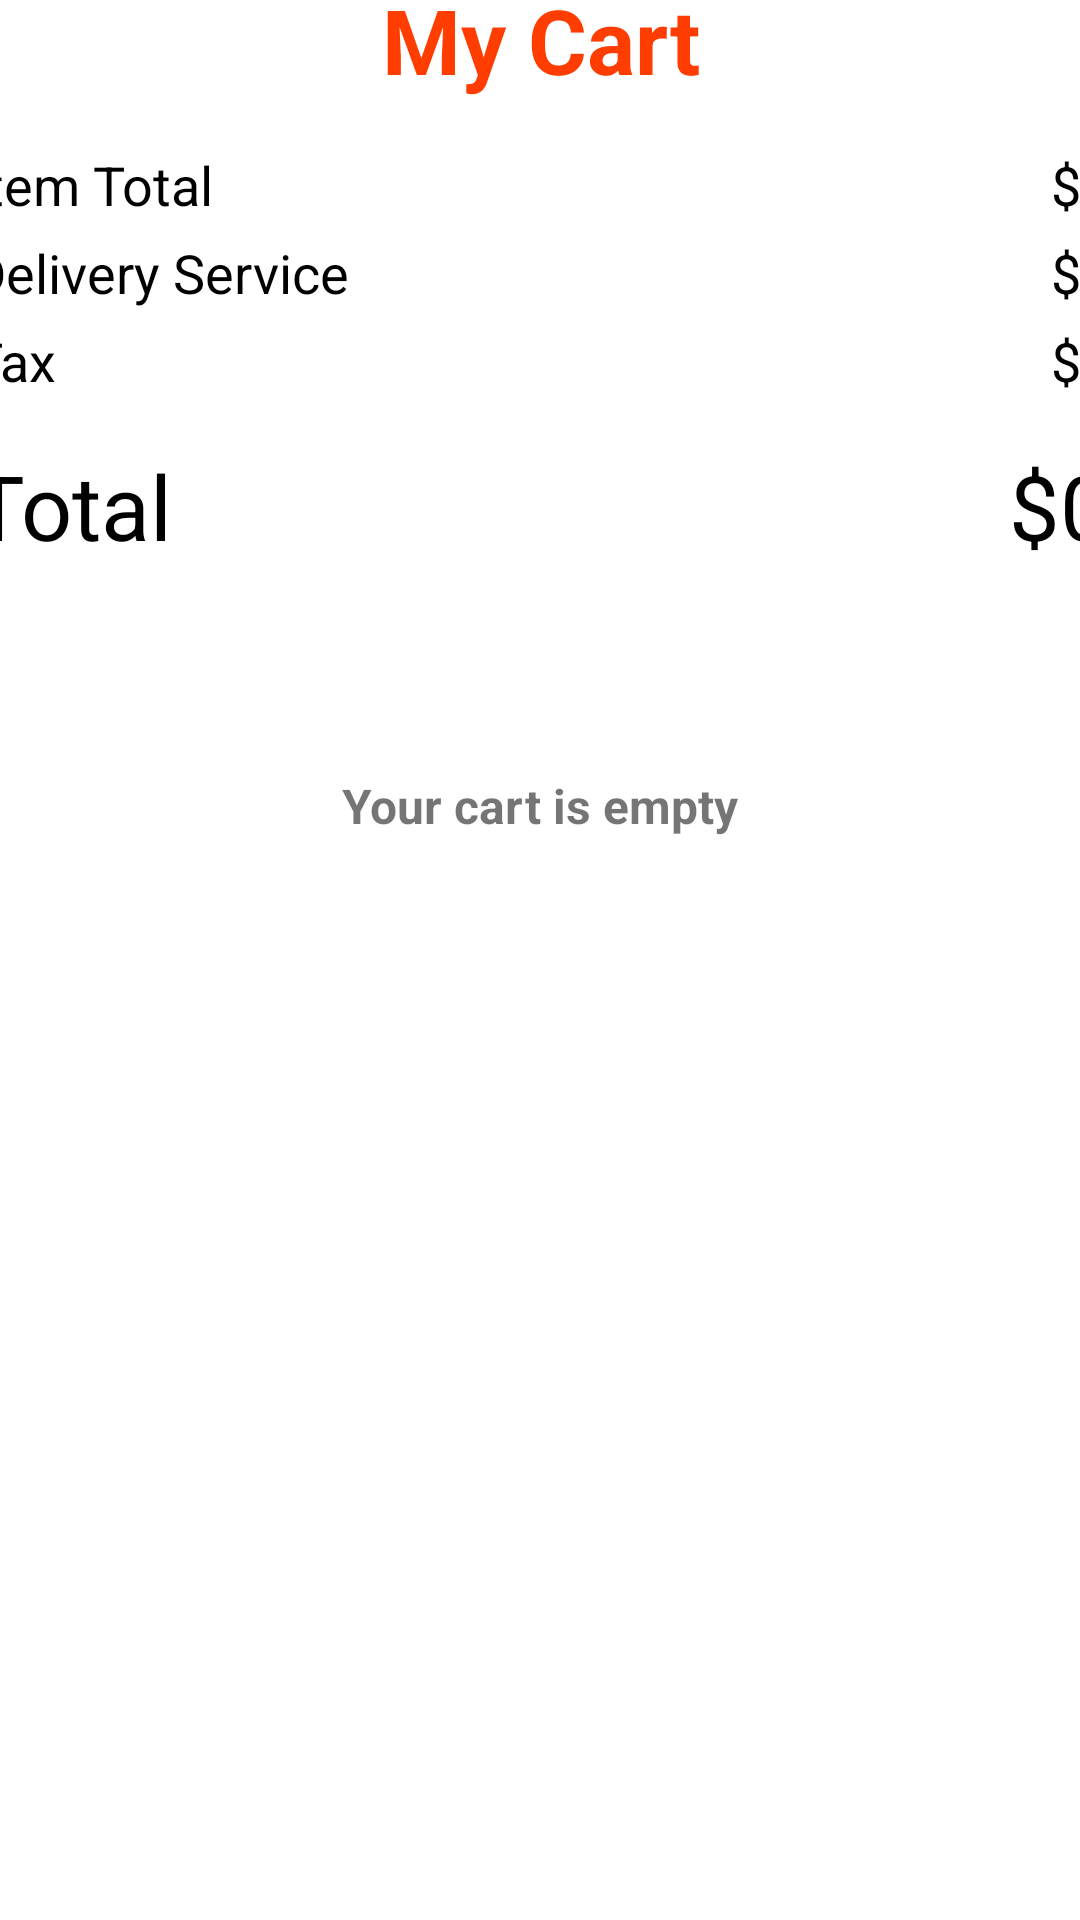

The Android layout XML behind this screen, and the referenced resources:
<!-- AndroidManifest.xml: application theme Theme.AppFoot -->
<!-- res/layout/activity_cart__main.xml -->
<?xml version="1.0" encoding="utf-8"?>
<androidx.constraintlayout.widget.ConstraintLayout xmlns:android="http://schemas.android.com/apk/res/android"
    xmlns:app="http://schemas.android.com/apk/res-auto"
    xmlns:tools="http://schemas.android.com/tools"
    android:layout_width="match_parent"
    android:layout_height="match_parent"
    tools:context=".Cart_MainActivity">


    <ScrollView
        android:id="@+id/scrollView2"
        android:layout_width="412dp"
        android:layout_height="847dp"
        app:layout_constraintBottom_toBottomOf="parent"
        app:layout_constraintEnd_toEndOf="parent"
        app:layout_constraintStart_toStartOf="parent"
        app:layout_constraintTop_toTopOf="parent">

        <LinearLayout
            android:id="@+id/linearLL"
            android:layout_width="match_parent"
            android:layout_height="wrap_content"
            android:orientation="vertical">

            <RelativeLayout
                android:layout_width="match_parent"
                android:layout_height="match_parent"
                android:layout_marginTop="10dp">

                <include layout="@layout/toolbar_new" />
            </RelativeLayout>

            <TextView
                android:id="@+id/textView13"
                android:layout_width="match_parent"
                android:layout_height="wrap_content"
                android:layout_marginTop="30dp"
                android:text="@string/carta"
                android:textAlignment="center"
                android:textColor="#ff3d00"
                android:textSize="30sp"
                android:textStyle="bold" />

            <androidx.recyclerview.widget.RecyclerView
                android:id="@+id/RecyclerView"
                android:layout_width="match_parent"
                android:layout_height="match_parent" />

            <LinearLayout
                android:layout_width="match_parent"
                android:layout_height="match_parent"
                android:layout_marginStart="16dp"
                android:layout_marginTop="16dp"
                android:layout_marginEnd="16dp"
                android:orientation="horizontal"
                tools:layout_marginBottom="5dp">

                <TextView
                    android:id="@+id/textVi1"
                    android:layout_width="0dp"
                    android:layout_height="wrap_content"
                    android:layout_weight="1"
                    android:text="@string/Item_total"
                    android:textColor="@color/black"
                    android:textSize="18sp"
                    android:textStyle="normal" />

                <TextView
                    android:id="@+id/Txt"
                    android:layout_width="wrap_content"
                    android:layout_height="wrap_content"
                    android:text="@string/Resultado_ITM"
                    android:textColor="@color/black"
                    android:textSize="18sp"
                    android:textStyle="normal" />
            </LinearLayout>

            <LinearLayout
                android:layout_width="match_parent"
                android:layout_height="match_parent"
                android:layout_marginStart="16dp"
                android:layout_marginTop="5dp"
                android:layout_marginEnd="16dp"
                android:orientation="horizontal"
                tools:layout_marginBottom="5dp">

                <TextView
                    android:id="@+id/textView15"
                    android:layout_width="0dp"
                    android:layout_height="wrap_content"
                    android:layout_weight="1"
                    android:text="@string/Delivery_service"
                    android:textColor="@color/black"
                    android:textSize="18sp"
                    android:textStyle="normal" />

                <TextView
                    android:id="@+id/taxTxt"
                    android:layout_width="wrap_content"
                    android:layout_height="wrap_content"
                    android:text="@string/Resuyltado_DS"
                    android:textColor="@color/black"
                    android:textSize="18sp"
                    android:textStyle="normal" />
            </LinearLayout>

            <LinearLayout
                android:layout_width="match_parent"
                android:layout_height="match_parent"
                android:layout_marginStart="16dp"
                android:layout_marginTop="5dp"
                android:layout_marginEnd="16dp"
                android:orientation="horizontal"
                tools:layout_marginBottom="5dp">

                <TextView
                    android:id="@+id/tax1"
                    android:layout_width="0dp"
                    android:layout_height="wrap_content"
                    android:layout_weight="1"
                    android:text="@string/Item_tax"
                    android:textColor="@color/black"
                    android:textSize="18sp"
                    android:textStyle="normal" />

                <TextView
                    android:id="@+id/totalTax"
                    android:layout_width="wrap_content"
                    android:layout_height="wrap_content"
                    android:text="@string/Resultado_Tax"
                    android:textColor="@color/black"
                    android:textSize="18sp"
                    android:textStyle="normal" />
            </LinearLayout>

            <LinearLayout
                android:layout_width="match_parent"
                android:layout_height="match_parent"
                android:layout_marginStart="16dp"
                android:layout_marginTop="16dp"
                android:layout_marginEnd="16dp"
                android:orientation="horizontal"
                tools:layout_marginBottom="5dp">

                <TextView
                    android:id="@+id/tax"
                    android:layout_width="0dp"
                    android:layout_height="wrap_content"
                    android:layout_weight="1"
                    android:text="@string/Item_total_todo"
                    android:textColor="@color/black"
                    android:textSize="30sp"
                    android:textStyle="normal" />

                <TextView
                    android:id="@+id/totalTxt"
                    android:layout_width="wrap_content"
                    android:layout_height="wrap_content"
                    android:text="@string/Resultado_ITT"
                    android:textColor="@color/black"
                    android:textSize="30sp"
                    android:textStyle="normal" />
            </LinearLayout>

            <TextView
                android:id="@+id/checkOut"
                android:layout_width="match_parent"
                android:layout_height="50dp"
                android:layout_margin="17dp"
                android:background="@drawable/orange_boton"
                android:gravity="center"
                android:text="@string/CheckOut"
                android:textColor="#ffffff"
                android:textSize="22sp"
                android:textStyle="bold" />

        </LinearLayout>
    </ScrollView>

    <TextView
        android:id="@+id/Emptytxt"
        android:layout_width="wrap_content"
        android:layout_height="wrap_content"
        android:text="@string/Cart_empty"
        android:textSize="16sp"
        android:textStyle="bold"
        android:visibility="visible"
        app:layout_constraintBottom_toBottomOf="parent"
        app:layout_constraintEnd_toEndOf="@+id/scrollView2"
        app:layout_constraintStart_toStartOf="@+id/scrollView2"
        app:layout_constraintTop_toTopOf="@+id/scrollView2" />

</androidx.constraintlayout.widget.ConstraintLayout>
<!-- res/layout/toolbar_new.xml (included above) -->
<?xml version="1.0" encoding="utf-8"?>
<androidx.constraintlayout.widget.ConstraintLayout
    xmlns:android="http://schemas.android.com/apk/res/android"
    xmlns:app="http://schemas.android.com/apk/res-auto"
    android:layout_width="match_parent"
    android:layout_height="wrap_content">


    <androidx.appcompat.widget.Toolbar
        android:id="@+id/toolbar"
        android:layout_width="match_parent"
        android:layout_height="wrap_content"
        android:theme="@style/ThemeOverlay.AppCompat.Dark"
        android:background="#C6EF3E06"
        app:layout_constraintEnd_toEndOf="parent"
        app:layout_constraintStart_toStartOf="parent"
        app:layout_constraintTop_toTopOf="parent">

    </androidx.appcompat.widget.Toolbar>

</androidx.constraintlayout.widget.ConstraintLayout>
<!-- resources referenced by this layout -->
<resources>
  <string name="Cart_empty">Your cart is empty</string>
  
      strings para los recyclers adapter y viewholder
  <string name="CheckOut">CheckOut</string>
  <string name="Delivery_service">Delivery Service</string>
  <string name="Item_tax">Tax</string>
  <string name="Item_total">Item Total</string>
  <string name="Item_total_todo">Total</string>
  <string name="Resultado_ITM">$0</string>
  <string name="Resultado_ITT">$0</string>
  <string name="Resultado_Tax">$0</string>
  <string name="Resuyltado_DS">$0</string>
  <string name="carta">My Cart</string>
  <style name="Theme.AppFoot" parent="Theme.MaterialComponents.Light.NoActionBar">
          
          <item name="colorPrimary">#ff5e00</item>
          <item name="colorPrimaryVariant">#ff5e00</item>
          <item name="colorOnPrimary">@color/white</item>
          
          <item name="colorSecondary">@color/teal_200</item>
          <item name="colorSecondaryVariant">@color/teal_700</item>
          <item name="colorOnSecondary">@color/black</item>
          
          <item name="android:statusBarColor" tools:targetApi="l">?attr/colorPrimaryVariant</item>
          
      </style>
  <!-- not gathered from this repository: default colours our renderer supplied (Android Studio template values) -->
  <color name="teal_200">#FF03DAC5</color>
  <color name="teal_700">#FF018786</color>
  <color name="black">#FF000000</color>
  <color name="white">#FFFFFFFF</color>
</resources>
